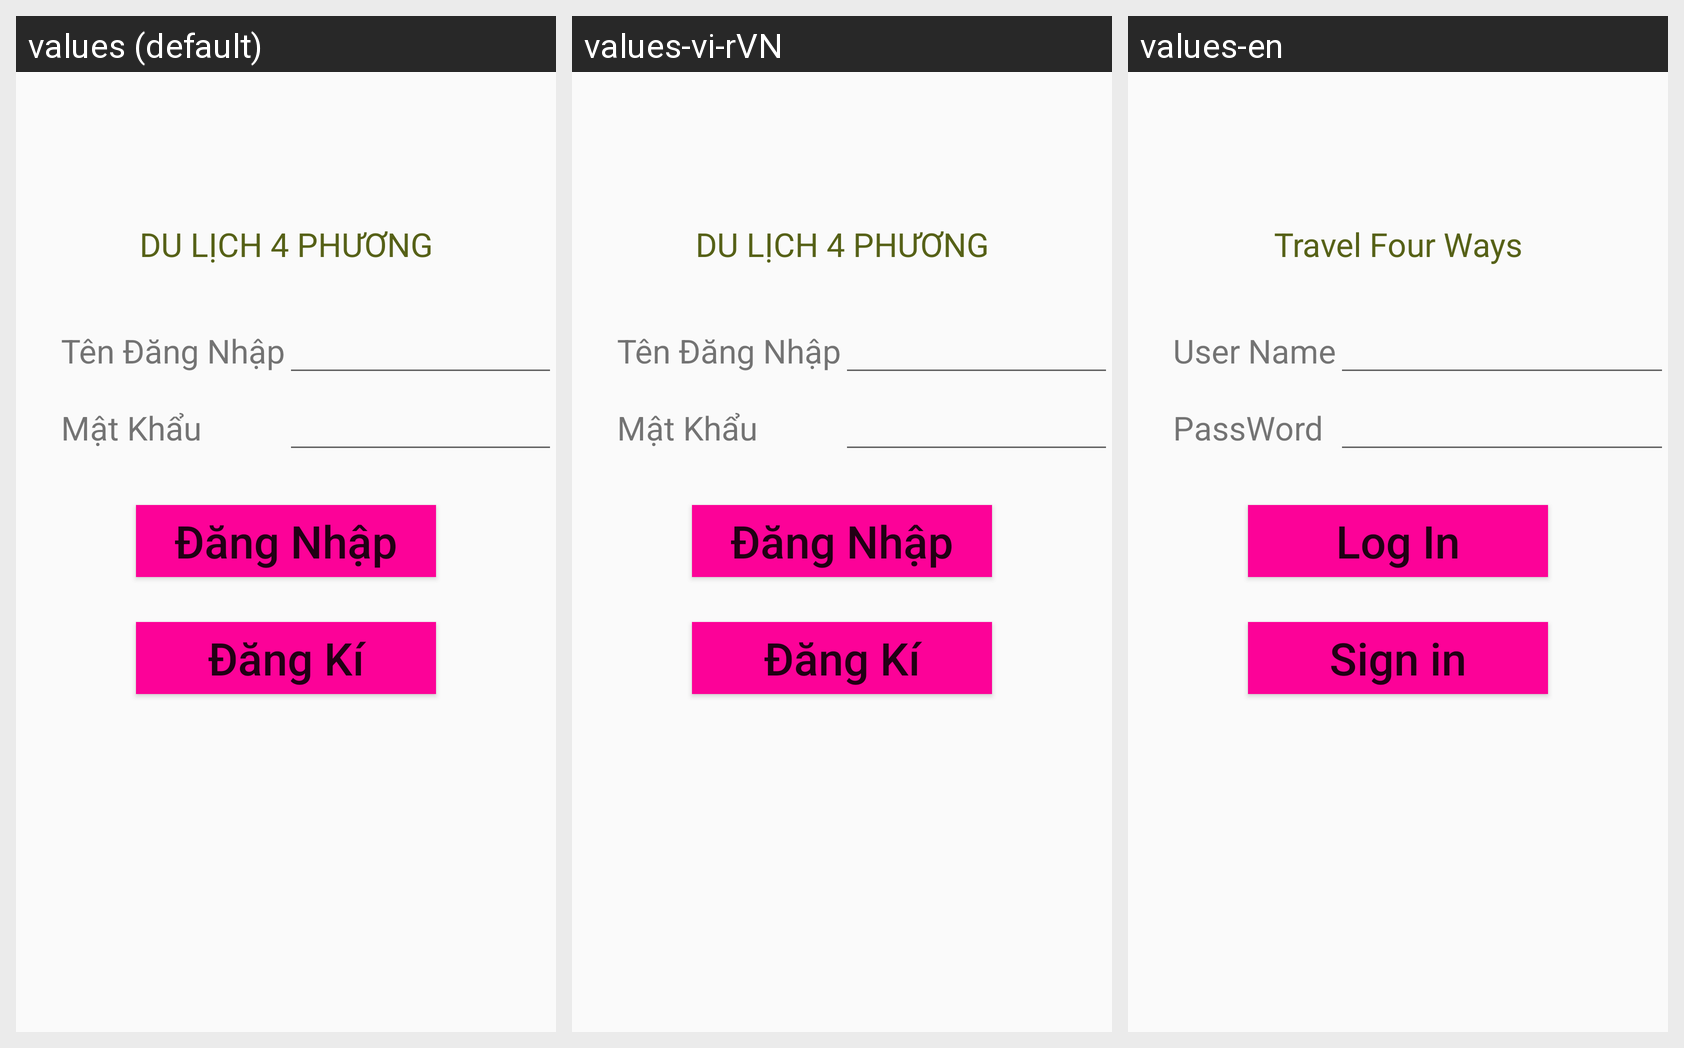

The Android screen above is rendered under several locales of the same app. Produce the string resources it draws, with the default and per-locale values.
Android screen res/layout/fragment_dangnhap.xml rendered under 3 locales, left to right: values (default), values-vi-rVN, values-en. Device: Nexus 5 (rendered at 1080×1920; each locale shown at half size, 540×960, under a caption strip naming it); theme AppTheme.
Strings drawn on this screen, with the default value and each locale's value (text and hints the layout hard-codes, and strings that could not be matched under every locale, appear in the picture but are not listed):

gioithieu
  values: DU LỊCH 4 PHƯƠNG
  values-vi-rVN: DU LỊCH 4 PHƯƠNG
  values-en: Travel Four Ways

tendangnhap
  values: Tên Đăng Nhập
  values-vi-rVN: Tên Đăng Nhập
  values-en: User Name

matkhau
  values: Mật Khẩu
  values-vi-rVN: Mật Khẩu
  values-en: PassWord

xacnhan
  values: Đăng Nhập
  values-vi-rVN: Đăng Nhập
  values-en: Log In

dangki
  values: Đăng Kí
  values-vi-rVN: Đăng Kí
  values-en: Sign in
